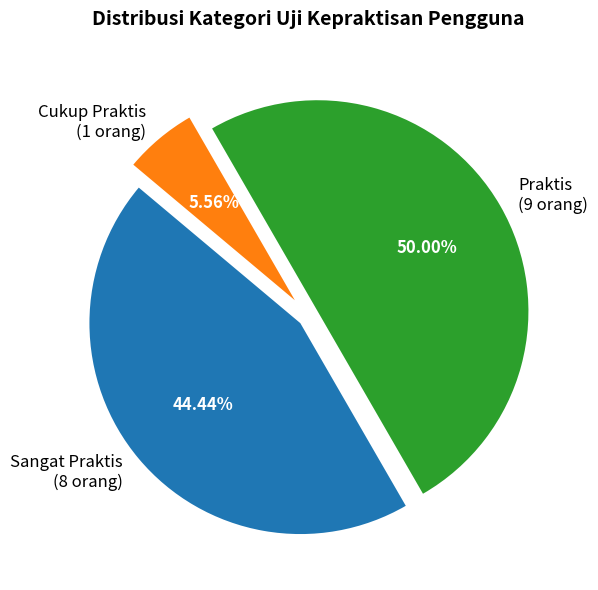

Here is the Python script that generated this plot:
import matplotlib.pyplot as plt
import os
import numpy as np

labels = ['Sangat Praktis\n(8 orang)', 'Praktis\n(9 orang)', 'Cukup Praktis\n(1 orang)']
sizes = [8, 9, 1]
colors = ['#1f77b4', '#2ca02c', '#ff7f0e'] # Blue, Green, Orange
explode = (0.05, 0.05, 0.1)  # explode 3rd slice slightly

fig, ax = plt.subplots(figsize=(8, 6), subplot_kw=dict(aspect="equal"))
wedges, texts, autotexts = ax.pie(sizes, explode=explode, labels=labels, colors=colors,
        autopct='%1.2f%%', shadow=False, startangle=140, textprops=dict(color="black", fontsize=12))

plt.setp(autotexts, size=12, weight="bold", color="white")
ax.set_title("Distribusi Kategori Uji Kepraktisan Pengguna", fontsize=14, weight='bold', pad=20)

plt.tight_layout()
output_path = r'c:\laragon\www\ult-fkip-unila\docs\skripsi\rancangan_diagram\22_diagram_kepraktisan.png'
plt.savefig(output_path, dpi=300, bbox_inches='tight')
print(f"Chart saved to {output_path}")
